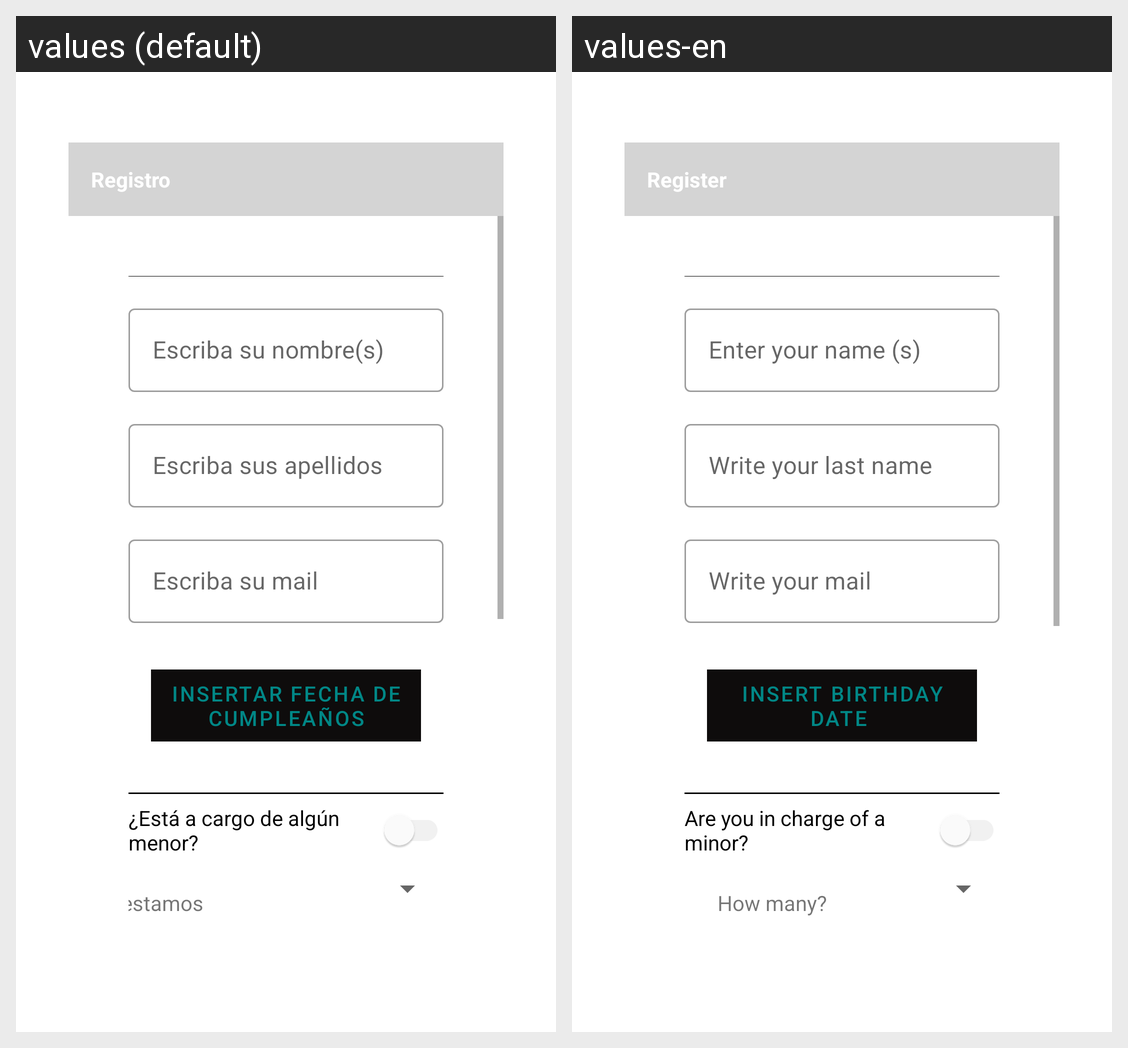

Here is an Android app screen in its default locale and in the app's own translations. Write out the translated-string differences for the strings that appear on this screen.
Android screen res/layout/activity_registration_form.xml rendered under 2 locales, left to right: values (default), values-en. Device: Nexus 5 (rendered at 1080×1920; each locale shown at half size, 540×960, under a caption strip naming it); theme Theme.BoulderCorpRegistration.NoTitlle.
Strings drawn on this screen, with the default value and each locale's value (text and hints the layout hard-codes, and strings that could not be matched under every locale, appear in the picture but are not listed):

form_title
  values: Registro
  values-en: Register

enter_name_hint
  values: Escriba su nombre(s)
  values-en: Enter your name (s) 

enter_lastanme
  values: Escriba sus apellidos
  values-en: Write your last name 

enter_email
  values: Escriba su mail
  values-en: Write your mail

enter_birth_date
  values: INSERTAR FECHA DE CUMPLEAÑOS
  values-en: INSERT BIRTHDAY DATE 

resp_enfants
  values: ¿Está a cargo de algún menor?
  values-en: Are you in charge of a minor?
